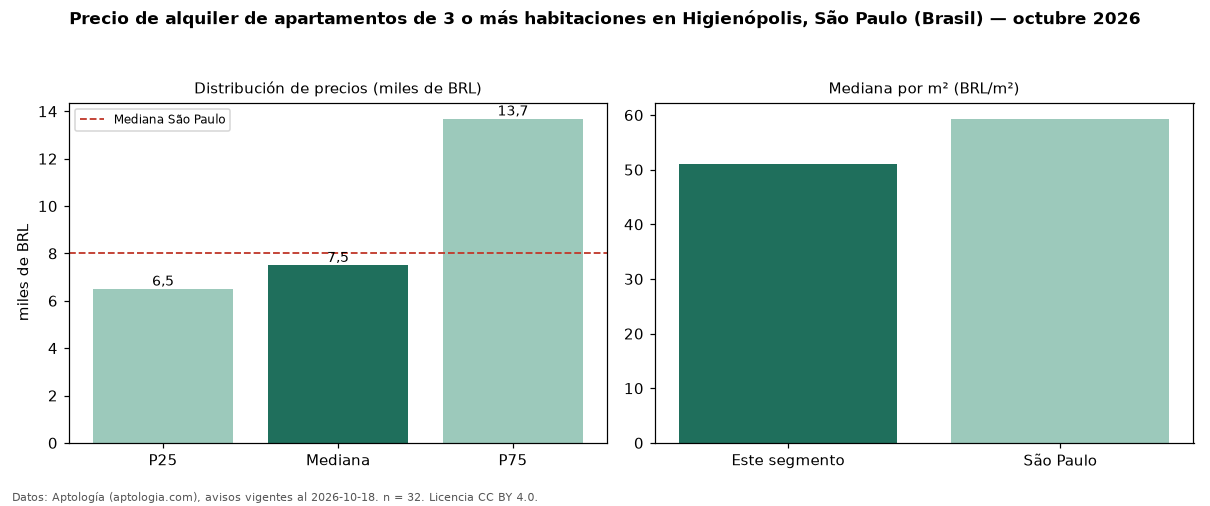

The data file committed next to this chart (first rows):
seccion, metrica, valor, moneda, n
precio, p25, 6500, BRL, 32
precio, mediana, 7500, BRL, 32
precio, p75, 13685, BRL, 32
precio, minimo, 5000, BRL, 32
precio, maximo, 24750, BRL, 32
m2, mediana_precio_m2, 51.04, BRL, 30
m2, area_mediana_m2, 170.0, m2, 30
admin, mediana_admin_mes, 2739, BRL, 31
banos, mediana_banos, 3.0, , 
parqueadero, pct_con_parqueadero, 96.7, %, 30
habitaciones, 3+, 7500, BRL, 32
ciudad, mediana_ciudad_referencia, 8000, BRL, 
ciudad, mediana_m2_ciudad, 59.32, BRL, 
fuente, fecha_datos, 2026-10-18, , 
fuente, atribucion, https://www.aptologia.com/br/aluguel/sao…, , 
fuente, licencia, CC BY 4.0, , 
